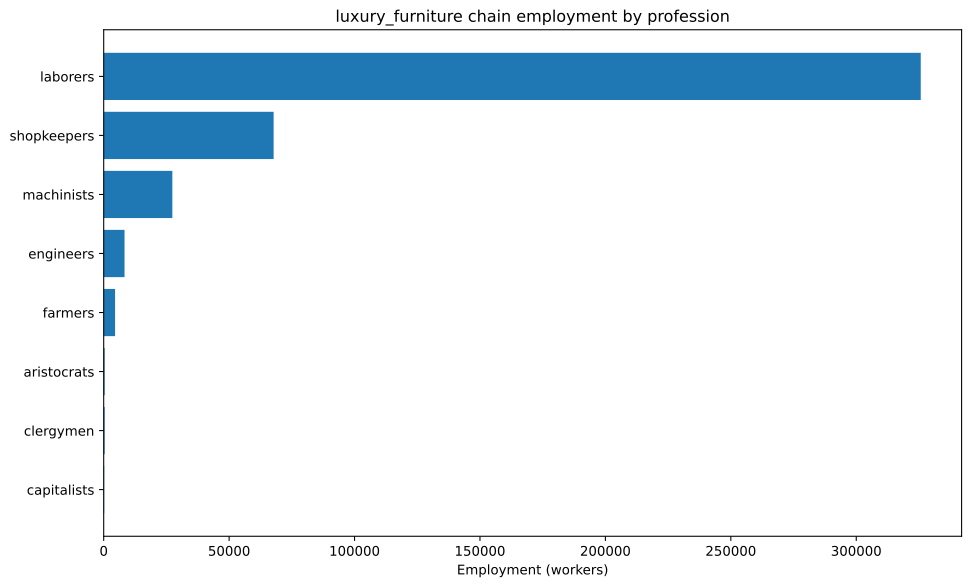

Values plotted in this chart, from the file beside it:
config, building, profession, employment
building_furniture_manufacturies+pm_hand…, building_furniture_manufacturies, laborers, 115385
building_furniture_manufacturies+pm_hand…, building_furniture_manufacturies, shopkeepers, 38462
building_furniture_manufacturies+pm_mech…, building_furniture_manufacturies, engineers, 3497
building_furniture_manufacturies+pm_mech…, building_furniture_manufacturies, laborers, 13986
building_furniture_manufacturies+pm_mech…, building_furniture_manufacturies, machinists, 5828
building_furniture_manufacturies+pm_mech…, building_furniture_manufacturies, shopkeepers, 6993
building_tooling_workshops+pm_rubber_gri…, building_tooling_workshops, engineers, 2215
building_tooling_workshops+pm_rubber_gri…, building_tooling_workshops, laborers, 13288
building_tooling_workshops+pm_rubber_gri…, building_tooling_workshops, machinists, 4429
building_tooling_workshops+pm_rubber_gri…, building_tooling_workshops, shopkeepers, 2215
building_paper_mills+pm_bleached_paper+p…, building_paper_mills, engineers, 20.28
building_paper_mills+pm_bleached_paper+p…, building_paper_mills, laborers, 121.7
building_paper_mills+pm_bleached_paper+p…, building_paper_mills, machinists, 40.56
building_paper_mills+pm_bleached_paper+p…, building_paper_mills, shopkeepers, 20.28
building_chemical_plants+pm_improved_fer…, building_chemical_plants, capitalists, 5.794
building_chemical_plants+pm_improved_fer…, building_chemical_plants, engineers, 57.94
building_chemical_plants+pm_improved_fer…, building_chemical_plants, laborers, 115.9
building_chemical_plants+pm_improved_fer…, building_chemical_plants, machinists, 86.91
building_explosives_factory+pm_vacuum_ev…, building_explosives_factory, capitalists, 20.28
building_explosives_factory+pm_vacuum_ev…, building_explosives_factory, engineers, 243.3
building_explosives_factory+pm_vacuum_ev…, building_explosives_factory, laborers, 507
building_explosives_factory+pm_vacuum_ev…, building_explosives_factory, machinists, 202.8
building_steel_mills+pm_open_hearth_proc…, building_steel_mills, capitalists, 122.5
building_steel_mills+pm_open_hearth_proc…, building_steel_mills, engineers, 919
building_steel_mills+pm_open_hearth_proc…, building_steel_mills, laborers, 3063
building_steel_mills+pm_open_hearth_proc…, building_steel_mills, machinists, 1532
building_motor_industry+pm_steam_engines…, building_motor_industry, capitalists, 47.21
building_motor_industry+pm_steam_engines…, building_motor_industry, engineers, 236
building_motor_industry+pm_steam_engines…, building_motor_industry, laborers, 1180
building_motor_industry+pm_steam_engines…, building_motor_industry, machinists, 708.1
building_coal_mine+pm_condensing_engine_…, building_coal_mine, engineers, 351.1
building_coal_mine+pm_condensing_engine_…, building_coal_mine, laborers, 2107
building_coal_mine+pm_condensing_engine_…, building_coal_mine, machinists, 702.2
building_coal_mine+pm_condensing_engine_…, building_coal_mine, shopkeepers, 351.1
building_iron_mine+pm_condensing_engine_…, building_iron_mine, engineers, 700.1
building_iron_mine+pm_condensing_engine_…, building_iron_mine, laborers, 4201
building_iron_mine+pm_condensing_engine_…, building_iron_mine, machinists, 1400
building_iron_mine+pm_condensing_engine_…, building_iron_mine, shopkeepers, 700.1
building_sulfur_mine+pm_condensing_engin…, building_sulfur_mine, engineers, 64.1
building_sulfur_mine+pm_condensing_engin…, building_sulfur_mine, laborers, 384.6
building_sulfur_mine+pm_condensing_engin…, building_sulfur_mine, machinists, 128.2
building_sulfur_mine+pm_condensing_engin…, building_sulfur_mine, shopkeepers, 64.1
building_cotton_plantation+automatic_irr…, building_cotton_plantation, aristocrats, 303
building_cotton_plantation+automatic_irr…, building_cotton_plantation, clergymen, 303
building_cotton_plantation+automatic_irr…, building_cotton_plantation, farmers, 3636
building_cotton_plantation+automatic_irr…, building_cotton_plantation, laborers, 9091
building_cotton_plantation+automatic_irr…, building_cotton_plantation, machinists, 1515
building_dye_plantation+automatic_irriga…, building_dye_plantation, aristocrats, 0.8112
building_dye_plantation+automatic_irriga…, building_dye_plantation, clergymen, 0.8112
building_dye_plantation+automatic_irriga…, building_dye_plantation, farmers, 9.734
building_dye_plantation+automatic_irriga…, building_dye_plantation, laborers, 24.33
building_dye_plantation+automatic_irriga…, building_dye_plantation, machinists, 4.056
building_logging_camp+pm_simple_forestry…, building_logging_camp, laborers, 76741
building_logging_camp+pm_simple_forestry…, building_logging_camp, shopkeepers, 8527
building_logging_camp+pm_saw_mills+pm_in…, building_logging_camp, laborers, 83301
building_logging_camp+pm_saw_mills+pm_in…, building_logging_camp, machinists, 10413
building_logging_camp+pm_saw_mills+pm_in…, building_logging_camp, shopkeepers, 10413
building_rubber_plantation+automatic_irr…, building_rubber_plantation, aristocrats, 73.82
building_rubber_plantation+automatic_irr…, building_rubber_plantation, clergymen, 73.82
building_rubber_plantation+automatic_irr…, building_rubber_plantation, farmers, 885.9
... 2 more rows
